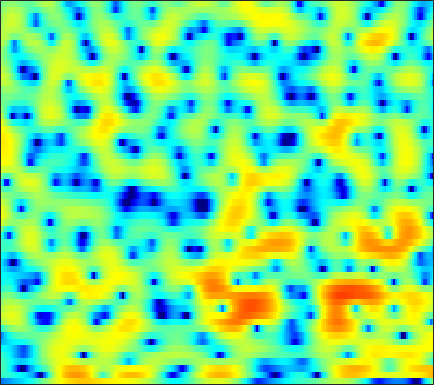

Values plotted in this chart, from the file beside it:
-11.14, -10.5, -9.829, -9.2876, -8.9405, -8.5094, -8.073, -7.753, -7.3151, -6.8716, -6.3975, -6.003, -5.4387, -4.8416, -4.3755, -3.7372, -3.0578, -2.5173, -1.754, -0.9556, -0.143, 0.46444, 1.2707, 2.0651
-2.98, -3.034, -3.166, -3.365, -3.552, -3.856, -4.199, -4.475, -4.855, -5.251, -5.675, -6.035, -6.605, -7.36, -8.127, -9.583, -11.92, -14.8, -22.18, -19.13, -11.28, -7.59, -3.97, -1.198
-1.754, -2.269, -3.113, -4.166, -5.133, -6.746, -8.883, -11.01, -15.15, -23.32, -28.69, -18.95, -13.59, -10.51, -8.862, -7.216, -5.955, -5.173, -4.224, -3.286, -2.265, -1.434, -0.2425, 1.001
-2.297, -2.677, -3.261, -3.929, -4.471, -5.227, -5.962, -6.449, -6.947, -7.206, -7.164, -6.941, -6.421, -5.697, -5.066, -4.14, -3.177, -2.455, -1.516, -0.6039, 0.2659, 0.8808, 1.653, 2.364
-2.906, -3.307, -3.948, -4.721, -5.394, -6.426, -7.62, -8.602, -9.987, -11.24, -11.86, -11.59, -10.3, -8.49, -7.066, -5.254, -3.606, -2.488, -1.148, 0.03613, 1.073, 1.756, 2.548, 3.208
-4.919, -5.081, -5.376, -5.799, -6.212, -6.919, -7.852, -8.723, -10.09, -11.48, -12.32, -12.12, -10.67, -8.615, -7.056, -5.127, -3.43, -2.304, -0.9841, 0.1621, 1.157, 1.807, 2.557, 3.185
-8.708, -8.03, -7.23, -6.582, -6.191, -5.794, -5.524, -5.373, -5.188, -4.986, -4.727, -4.472, -4.032, -3.487, -3.02, -2.34, -1.634, -1.103, -0.4067, 0.2672, 0.9085, 1.363, 1.932, 2.454
-10.95, -8.942, -6.91, -5.394, -4.504, -3.577, -2.886, -2.482, -2.072, -1.784, -1.591, -1.482, -1.365, -1.264, -1.189, -1.081, -0.9559, -0.8354, -0.6289, -0.3535, -0.007684, 0.2994, 0.7651, 1.285
-3.658, -2.762, -1.67, -0.7254, -0.141, 0.4676, 0.8841, 1.078, 1.171, 1.088, 0.8558, 0.5896, 0.1136, -0.4778, -0.9812, -1.701, -2.418, -2.898, -3.396, -3.662, -3.64, -3.398, -2.788, -1.915
1.469, 1.946, 2.505, 2.958, 3.214, 3.415, 3.454, 3.357, 3.041, 2.507, 1.733, 0.9688, -0.3447, -2.022, -3.552, -5.967, -8.76, -10.9, -13.19, -14.31, -14.82, -15.07, -14.42, -11.63
2.642, 3.049, 3.499, 3.816, 3.956, 4.003, 3.88, 3.666, 3.208, 2.531, 1.585, 0.6702, -0.8538, -2.784, -4.575, -7.539, -11.32, -14.42, -16.75, -16.19, -15.45, -15.38, -15.13, -13.03
1.778, 2.25, 2.742, 3.063, 3.199, 3.251, 3.15, 2.966, 2.606, 2.092, 1.433, 0.8685, 0.02532, -0.9408, -1.725, -2.775, -3.727, -4.316, -4.911, -5.262, -5.317, -5.208, -4.923, -4.455
0.5419, 1.032, 1.498, 1.772, 1.865, 1.851, 1.686, 1.499, 1.183, 0.8125, 0.4612, 0.2136, -0.09557, -0.3643, -0.5147, -0.6543, -0.7238, -0.757, -0.742, -0.6621, -0.5621, -0.474, -0.3316, -0.2666
-0.9464, -0.4856, -0.09391, 0.03907, -0.03115, -0.3749, -0.9477, -1.499, -2.35, -3.104, -3.583, -3.712, -3.538, -3.012, -2.506, -1.805, -1.13, -0.6356, 0.03319, 0.6921, 1.291, 1.687, 2.119, 2.429
-3.932, -3.238, -2.726, -2.633, -2.881, -3.665, -5.015, -6.509, -9.417, -13.99, -20.55, -18.98, -13.37, -9.953, -8.288, -6.724, -5.472, -4.515, -3.149, -1.738, -0.3199, 0.6688, 1.844, 2.819
-5.593, -4.938, -4.441, -4.399, -4.616, -5.223, -6.233, -7.229, -8.793, -10.44, -11.61, -12.04, -11.8, -11.51, -11.8, -12.95, -14.81, -15.32, -12.06, -7.745, -4.24, -2.111, 0.1584, 1.937
-5.192, -5.151, -5.216, -5.435, -5.654, -5.978, -6.344, -6.601, -6.979, -7.292, -7.605, -7.777, -7.986, -8.482, -9.017, -9.861, -10.71, -10.73, -9.02, -6.347, -3.639, -1.861, 0.149, 1.818
-5.605, -6.138, -6.978, -7.862, -8.484, -9.074, -9.132, -8.853, -8.168, -7.321, -6.528, -5.962, -5.381, -4.939, -4.59, -4.171, -3.697, -3.217, -2.401, -1.481, -0.4356, 0.378, 1.414, 2.357
-5.956, -6.9, -8.63, -11.28, -14.37, -21.62, -22.02, -15.66, -10.76, -7.707, -5.547, -4.346, -3.133, -2.131, -1.53, -0.9007, -0.3582, 0.01405, 0.4379, 0.8727, 1.306, 1.613, 2.042, 2.463
-4.557, -4.924, -5.694, -6.699, -7.414, -8.071, -7.774, -6.891, -5.229, -3.533, -2.015, -1.073, -0.03886, 0.7873, 1.214, 1.616, 1.833, 1.869, 1.761, 1.566, 1.279, 1.062, 0.8581, 0.8438
-2.962, -2.778, -2.676, -2.586, -2.456, -2.156, -1.631, -1.1, -0.2605, 0.6106, 1.438, 1.992, 2.627, 3.026, 3.174, 3.179, 2.896, 2.483, 1.669, 0.4156, -1.28, -2.835, -5.148, -6.525
-2.541, -2.798, -3.14, -3.259, -3.099, -2.411, -1.374, -0.5176, 0.6203, 1.639, 2.492, 3.005, 3.509, 3.731, 3.761, 3.553, 3.032, 2.436, 1.324, -0.2799, -2.398, -4.468, -7.95, -10.56
-2.788, -4.606, -8.23, -13.57, -14.15, -8.592, -4.5, -2.35, -0.2459, 1.276, 2.369, 2.972, 3.462, 3.692, 3.698, 3.446, 2.963, 2.432, 1.521, 0.5087, -0.6266, -1.427, -2.281, -2.732
0.1825, -1.152, -3.029, -4.447, -4.681, -3.664, -2.062, -0.898, 0.4266, 1.488, 2.265, 2.677, 3.018, 3.15, 3.058, 2.744, 2.174, 1.576, 0.5873, -0.6101, -1.897, -2.788, -3.618, -3.848
3.473, 2.824, 2, 1.324, 0.952, 0.6728, 0.5784, 0.6195, 0.7711, 0.9973, 1.25, 1.422, 1.641, 1.723, 1.651, 1.382, 0.7818, 0.1056, -1.208, -3.163, -5.997, -9.194, -16, -16.03
4.736, 4.171, 3.349, 2.458, 1.758, 0.7562, -0.2703, -1.014, -1.841, -2.307, -2.204, -1.812, -1.106, -0.464, -0.06198, 0.1893, 0.1121, -0.1718, -0.9019, -1.983, -3.398, -4.533, -5.669, -5.657
4.415, 3.854, 2.959, 1.85, 0.8312, -0.8528, -3.085, -5.336, -9.689, -15.71, -12.72, -8.574, -4.998, -2.695, -1.508, -0.4728, 0.1391, 0.3456, 0.4059, 0.2487, 0.001295, -0.1825, -0.3535, -0.3452
3.005, 2.571, 1.854, 0.9705, 0.1856, -1.051, -2.563, -3.855, -5.6, -6.727, -6.296, -5.148, -3.425, -1.861, -0.96, -0.03362, 0.5814, 0.8729, 1.078, 1.111, 1.036, 0.9343, 0.788, 0.6558
1.144, 0.8277, 0.3919, -0.02002, -0.2894, -0.6171, -0.8814, -1.037, -1.145, -1.073, -0.7913, -0.4698, 0.04201, 0.5834, 0.9205, 1.3, 1.502, 1.563, 1.485, 1.274, 0.9411, 0.6294, 0.1771, -0.2953
-1.223, -1.919, -2.602, -2.685, -2.336, -1.545, -0.6426, -0.01317, 0.7168, 1.337, 1.831, 2.134, 2.479, 2.699, 2.804, 2.818, 2.678, 2.461, 2.006, 1.359, 0.498, -0.27, -1.438, -2.677
-3.78, -6.799, -14.54, -14.88, -8.324, -3.644, -0.8999, 0.5075, 1.839, 2.726, 3.312, 3.609, 3.843, 3.917, 3.894, 3.708, 3.388, 3.005, 2.32, 1.318, -0.03392, -1.389, -3.765, -7.05
-0.2637, -1.253, -2.267, -2.267, -1.572, -0.2309, 0.9976, 1.73, 2.413, 2.786, 2.938, 2.942, 2.825, 2.681, 2.523, 2.323, 2.048, 1.781, 1.252, 0.5057, -0.5867, -1.651, -3.495, -5.832
3.12, 3.011, 2.877, 2.781, 2.748, 2.722, 2.617, 2.44, 2.016, 1.371, 0.5194, -0.2127, -1.185, -1.874, -2.149, -2.058, -1.776, -1.502, -1.286, -1.213, -1.418, -1.663, -2.193, -2.814
4.602, 4.725, 4.725, 4.554, 4.322, 3.826, 3.11, 2.381, 1.098, -0.6111, -2.948, -5.242, -9.273, -14.36, -14.6, -10.63, -7.533, -5.954, -4.46, -3.485, -2.853, -2.572, -2.362, -2.291
5.042, 5.234, 5.269, 5.072, 4.755, 4.109, 3.181, 2.286, 0.7891, -1.122, -3.461, -5.52, -8.589, -11.12, -11.77, -10.85, -9.322, -8.239, -6.935, -5.88, -4.97, -4.467, -3.918, -3.564
5.316, 5.495, 5.517, 5.288, 4.952, 4.305, 3.412, 2.585, 1.271, -0.2799, -2.044, -3.471, -5.404, -7.345, -8.595, -10.13, -11.01, -11.08, -10.31, -9.017, -7.693, -6.848, -6.081, -5.689
5.675, 5.779, 5.71, 5.412, 5.063, 4.415, 3.587, 2.843, 1.703, 0.3753, -1.161, -2.458, -4.451, -6.801, -9.136, -13.29, -21.68, -35.33, -17.03, -11.91, -9.232, -8.007, -7.18, -7.113
5.792, 5.712, 5.422, 4.964, 4.523, 3.821, 3.009, 2.339, 1.366, 0.3113, -0.8161, -1.736, -3.084, -4.556, -5.683, -7.227, -8.319, -8.607, -8.141, -7.016, -6.017, -5.478, -5.196, -5.486
5.428, 4.99, 4.253, 3.399, 2.702, 1.796, 0.9254, 0.3095, -0.4887, -1.229, -1.934, -2.401, -2.873, -3.228, -3.337, -3.351, -3.18, -2.936, -2.511, -2.039, -1.599, -1.372, -1.251, -1.38
4.288, 3.284, 1.675, -0.1908, -1.601, -3.167, -4.101, -4.457, -4.808, -5.321, -6.035, -6.484, -6.488, -5.683, -4.689, -3.186, -1.815, -0.8855, 0.1722, 0.9961, 1.626, 1.938, 2.194, 2.254
2.464, 0.9668, -1.722, -5.664, -10.16, -21.55, -15.97, -11.88, -9.739, -9.839, -11.97, -15.89, -35.81, -13.78, -8.835, -4.634, -1.918, -0.3812, 1.181, 2.307, 3.127, 3.545, 3.884, 3.99
0.9731, -0.0509, -1.785, -3.879, -5.515, -7.213, -7.737, -7.576, -7.275, -7.24, -7.531, -7.761, -7.437, -6.126, -4.76, -2.756, -0.9538, 0.1962, 1.47, 2.449, 3.148, 3.526, 3.797, 3.832
-0.2687, -0.5007, -0.9635, -1.57, -2.029, -2.604, -3.029, -3.237, -3.41, -3.476, -3.445, -3.305, -2.966, -2.376, -1.827, -0.9814, -0.08699, 0.5541, 1.34, 2.011, 2.506, 2.759, 2.924, 2.876
-0.9794, -0.5955, -0.3535, -0.3314, -0.4332, -0.6475, -0.9191, -1.122, -1.36, -1.557, -1.662, -1.669, -1.589, -1.375, -1.102, -0.6727, -0.1359, 0.3033, 0.8819, 1.424, 1.876, 2.103, 2.261, 2.205
0.08589, 0.6005, 0.9565, 1.032, 0.931, 0.654, 0.2444, -0.1231, -0.6364, -1.136, -1.575, -1.86, -2.113, -2.246, -2.209, -1.96, -1.472, -0.9511, -0.1406, 0.6758, 1.413, 1.855, 2.226, 2.311
2.307, 2.501, 2.51, 2.229, 1.858, 1.139, 0.222, -0.5664, -1.703, -2.804, -3.822, -4.496, -5.314, -6.09, -6.682, -6.979, -6.29, -5.054, -2.957, -0.9659, 0.6649, 1.632, 2.525, 2.99
3.107, 2.977, 2.576, 1.867, 1.11, -0.2402, -2.019, -3.656, -6.241, -8.981, -10.89, -11.29, -11.43, -12.24, -14, -20.89, -22.02, -12.82, -6.791, -3.034, -0.4575, 0.9506, 2.315, 3.173
2.263, 1.98, 1.35, 0.4258, -0.5072, -2.107, -4.247, -6.346, -10.12, -15.96, -21.95, -17.95, -13.65, -11.53, -10.6, -9.541, -8.117, -6.621, -4.355, -2.19, -0.3645, 0.7614, 1.962, 2.831
1.141, 0.8003, 0.115, -0.7928, -1.608, -2.841, -4.208, -5.285, -6.679, -7.823, -8.368, -8.274, -7.64, -6.725, -5.957, -4.883, -3.786, -2.942, -1.798, -0.6736, 0.3476, 1.02, 1.803, 2.428
0.5506, 0.08213, -0.7555, -1.813, -2.67, -3.775, -4.657, -5.064, -5.269, -5.139, -4.748, -4.363, -3.724, -3.021, -2.506, -1.806, -1.128, -0.6673, -0.1131, 0.3784, 0.8331, 1.133, 1.501, 1.854
1.078, 0.4132, -0.8758, -2.713, -4.494, -7.24, -9.271, -9.017, -6.97, -4.812, -3.099, -2.092, -1.022, -0.1969, 0.2701, 0.7346, 1.034, 1.156, 1.185, 1.055, 0.813, 0.6179, 0.4053, 0.4035
2.405, 1.866, 0.6473, -1.254, -3.273, -7.02, -10.67, -9.596, -5.716, -2.782, -0.7965, 0.2838, 1.277, 1.915, 2.224, 2.389, 2.305, 2.086, 1.547, 0.6684, -0.6782, -2.03, -4.167, -5.788
2.371, 2.31, 1.955, 1.35, 0.803, 0.09536, -0.3363, -0.3736, -0.06214, 0.4614, 0.9516, 1.237, 1.448, 1.469, 1.393, 1.177, 0.8354, 0.4704, -0.2172, -1.232, -2.776, -4.478, -7.828, -11.72
1.634, 2.005, 2.304, 2.401, 2.371, 2.256, 2.087, 1.942, 1.72, 1.437, 1.046, 0.6315, -0.0441, -0.8615, -1.535, -2.312, -2.785, -2.916, -2.901, -2.874, -2.945, -3.066, -3.271, -3.261
1.236, 1.882, 2.51, 2.9, 3.054, 3.103, 2.981, 2.782, 2.351, 1.693, 0.7673, -0.1527, -1.785, -4.028, -6.222, -9.798, -11.67, -9.946, -6.844, -4.548, -3.015, -2.212, -1.43, -0.8901
0.6901, 1.428, 2.161, 2.655, 2.882, 2.994, 2.906, 2.706, 2.259, 1.581, 0.6295, -0.2846, -1.87, -3.985, -6.016, -9.014, -10.34, -8.871, -6.052, -3.726, -2.047, -1.15, -0.306, 0.1921
-0.148, 0.5203, 1.201, 1.657, 1.867, 1.979, 1.911, 1.75, 1.405, 0.9314, 0.3372, -0.1834, -0.9201, -1.644, -2.122, -2.539, -2.56, -2.281, -1.613, -0.8228, -0.07953, 0.3617, 0.733, 0.8427
-0.7038, -0.2279, 0.2379, 0.5131, 0.6057, 0.6118, 0.4832, 0.3142, -0.0009306, -0.3809, -0.7632, -1.013, -1.234, -1.262, -1.116, -0.7698, -0.2583, 0.186, 0.8113, 1.393, 1.834, 2.046, 2.109, 1.888
